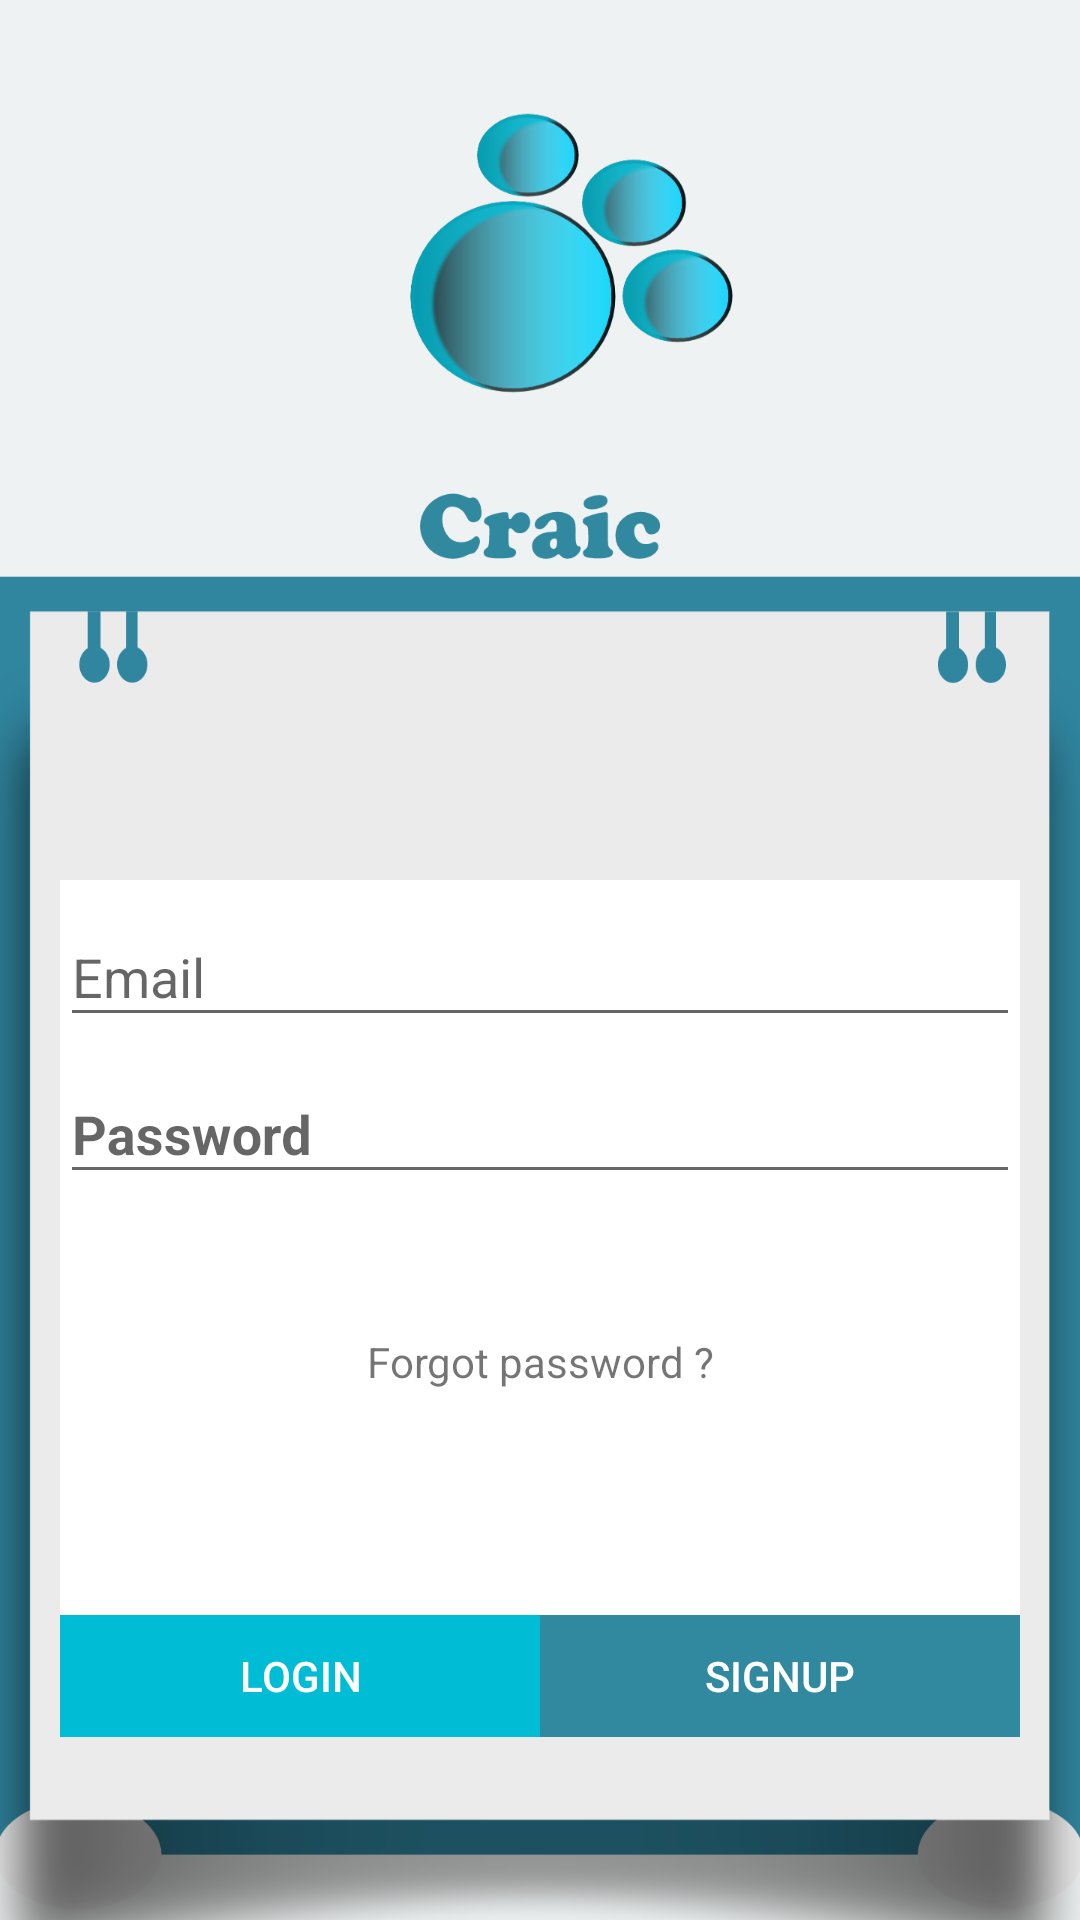

Here is an Android app screen rendered from its layout file. Give the layout XML and the strings, colors and styles it references.
<!-- AndroidManifest.xml: application theme AppTheme -->
<!-- res/layout/activity_login.xml -->
<?xml version="1.0" encoding="utf-8"?>
<LinearLayout android:layout_width="match_parent"
    android:layout_height="match_parent"
    android:background="@drawable/logsign"
    android:orientation="vertical"
    android:weightSum="1"
    xmlns:android="http://schemas.android.com/apk/res/android">

        <LinearLayout
            android:layout_width="match_parent"
            android:layout_height="0dp"
            android:layout_weight=".3"

            />

    <LinearLayout
        android:layout_width="match_parent"
        android:layout_height="0dp"

        android:layout_weight=".7"
        android:background="@drawable/logback"
        android:fitsSystemWindows="true"
        android:orientation="vertical"
        android:padding="@dimen/padding_sizes20"
        android:weightSum="1">
        <LinearLayout
            android:layout_width="match_parent"
            android:layout_height="0dp"
            android:layout_weight=".2">
        </LinearLayout>

        <LinearLayout
            android:layout_width="match_parent"
            android:layout_height="0dp"
            android:layout_weight=".6"
            android:background="@color/white"
            android:orientation="vertical"
            android:weightSum="1">

            <android.support.design.widget.TextInputLayout
                android:id="@+id/login_emailti"
                android:layout_width="match_parent"
                android:layout_height="wrap_content"
                android:hint="Email">

                <EditText
                    android:id="@+id/login_email"
                    android:layout_width="match_parent"
                    android:layout_height="wrap_content"
                    android:layout_marginTop="@dimen/activity_vertical_margin"

                    android:textColor="@color/colorPrimary"


                    />
            </android.support.design.widget.TextInputLayout>

            <android.support.design.widget.TextInputLayout
                android:id="@+id/login_passti"
                android:layout_width="match_parent"
                android:layout_height="wrap_content"
                android:hint="Password"

                >

                <EditText
                    android:id="@+id/login_pass"
                    android:layout_width="match_parent"
                    android:layout_height="wrap_content"
                    android:layout_marginTop="@dimen/activity_vertical_margin"
                    android:inputType="textPassword"
                    android:textColor="@color/colorPrimary"
                    android:textStyle="bold"

                    />
            </android.support.design.widget.TextInputLayout>



            <Space
                android:layout_width="match_parent"
                android:layout_height="0dp"
                android:layout_weight=".3" />

            <TextView
                android:id="@+id/login_forgetpass"
                android:layout_width="match_parent"
                android:layout_height="0dp"
                android:layout_weight=".2"
                android:gravity="center"

                android:text="Forgot password ?" />
            <Space
                android:layout_width="match_parent"
                android:layout_height="0dp"
                android:layout_weight=".1" />



        </LinearLayout>

        <LinearLayout
            android:layout_width="match_parent"
            android:layout_height="0dp"
            android:layout_weight=".1"
            android:background="@color/white"
            android:orientation="horizontal"
            android:weightSum="1">
            <Button
                android:id="@+id/login_login"
                android:layout_width="0dp"
                android:layout_height="match_parent"
                android:layout_weight=".5"
                android:background="@color/colorPrimary"
                android:text="Login"
                android:textColor="@color/white"
                />
            <Button
                android:id="@+id/login_sign_up"
                android:layout_width="0dp"
                android:layout_height="match_parent"
                android:layout_weight=".5"
                android:background="@color/colorPrimaryDark"
                android:text="Signup"
                android:textColor="@color/white"
                />
        </LinearLayout>

    </LinearLayout>

</LinearLayout>


    
<!-- resources referenced by this layout -->
<resources>
  <color name="colorPrimary">#00bcd4</color>
  <color name="colorPrimaryDark">#30899f</color>
  <color name="white">#fff</color>
  <dimen name="activity_vertical_margin">16dp</dimen>
  <dimen name="padding_sizes20">20dp</dimen>
  <!-- drawable logback: png bitmap (drawable-xxxhdpi, 132254 bytes) -->
  <!-- drawable logsign: png bitmap (drawable-xxxhdpi, 156658 bytes) -->
  <style name="AppTheme" parent="Theme.AppCompat.Light.NoActionBar">
          <item name="windowActionBar">false</item>
          <item name="colorPrimary">#00bcd4</item>
          <item name="colorPrimaryDark">#30899f</item>
          <item name="colorAccent">#1de9b6</item>
          <item name="windowNoTitle">true</item>
  
      </style>
</resources>
